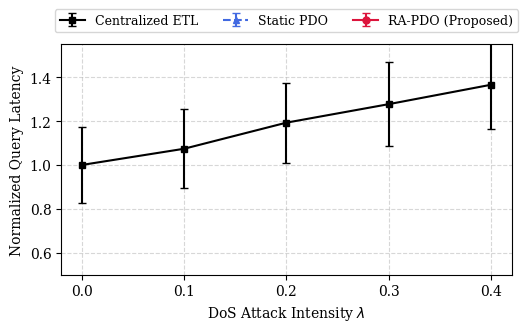
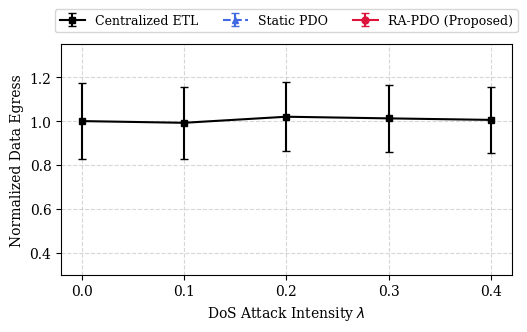

Write the Python code that produced these figures, in order.
"""
simulation.py
=============
Discrete-event simulation for RA-PDO: Resilience-Aware Push-Down Optimization
in Multi-Cloud Data Integration Pipelines Under Adversarial Network Conditions.
Reproduces the two figures in the paper:
  Fig. 1 -- Normalized query latency vs. DoS attack intensity
  Fig. 2 -- Normalized cross-cloud data egress vs. DoS attack intensity
And computes the pipeline availability table (Table I).
Usage:
    python simulation.py
Output:
    fig_latency.pdf
    fig_egress.pdf
    (availability table printed to stdout)
"""
# === Imports ===
import numpy as np
import matplotlib
import matplotlib.pyplot as plt
import random
from itertools import product as iproduct
from collections import defaultdict
matplotlib.rcParams.update({
    'font.size': 10,
    'axes.labelsize': 10,
    'xtick.labelsize': 10,
    'ytick.labelsize': 10,
    'legend.fontsize': 10,
    'font.family': 'serif',
})
# === Parameters (match paper exactly) ===
SEED = 42
N_ENGINES = 6          # 3 clouds x 2 engines each
N_QUERIES = 100        # queries per trial
N_TRIALS = 30          # independent repetitions
OPS_MIN, OPS_MAX = 5, 20          # operators per query
SEL_MIN, SEL_MAX = 0.1, 0.9       # operator selectivity range
VOL_LOG_MIN = 0        # log10(GB) min
VOL_LOG_MAX = 3        # log10(GB) max  => 1 GB to 1 TB
BETA = 1.0             # link vulnerability coefficient
RHO_MIN = 0.85        # minimum acceptable link reliability
L_MAX_MS = 500.0       # SLA latency ceiling (ms)
GAMMA = 0.1            # reliability smoothing factor
W_PROBES = 20          # sliding window width
TAU_FLAG = 3           # flag threshold (intervals)
K_MAX = 3              # max backup paths
MU = 0.7               # reliability-cost tradeoff
T_OPT = 10.0           # optimizer budget (s)
# Egress costs per GB (USD) -- represents normalized cost weights
EGRESS_INTER = 0.08    # inter-cloud $/GB
EGRESS_INTRA = 0.01    # intra-cloud $/GB
# DoS attack intensities to sweep
LAMBDAS = [0.0, 0.1, 0.2, 0.3, 0.4]
# Cloud assignment: engines 0-1 on cloud A, 2-3 on cloud B, 4-5 on cloud C
CLOUD_OF = {0: 'A', 1: 'A', 2: 'B', 3: 'B', 4: 'C', 5: 'C'}
# === Helper Functions ===
def get_rho_nominal():
    """Nominal link reliability matrix."""
    rho = np.ones((N_ENGINES, N_ENGINES)) * 0.999
    np.fill_diagonal(rho, 0.0)
    return rho
def get_egress_cost():
    """Egress cost matrix ($/GB)."""
    alpha = np.full((N_ENGINES, N_ENGINES), EGRESS_INTER)
    for i in range(N_ENGINES):
        for j in range(N_ENGINES):
            if CLOUD_OF[i] == CLOUD_OF[j]:
                alpha[i, j] = EGRESS_INTRA
    np.fill_diagonal(alpha, 0.0)
    return alpha
def effective_reliability(rho_nominal, lam):
    """Apply DoS degradation model: rho(lambda) = rho0 * exp(-beta * lambda)."""
    rho = rho_nominal.copy()
    for i in range(N_ENGINES):
        for j in range(N_ENGINES):
            if i != j and CLOUD_OF[i] != CLOUD_OF[j]:
                # Only inter-cloud links are attacked
                rho[i, j] = rho_nominal[i, j] * np.exp(-BETA * lam)
    return rho
def generate_query(rng):
    """Generate a random query as a list of operators."""
    n_ops = rng.randint(OPS_MIN, OPS_MAX + 1)
    ops = []
    vol = 10 ** rng.uniform(VOL_LOG_MIN, VOL_LOG_MAX)  # GB
    for _ in range(n_ops):
        sel = rng.uniform(SEL_MIN, SEL_MAX)
        ops.append({'vol_in': vol, 'selectivity': sel})
        vol *= sel  # output volume shrinks by selectivity
    return ops
def compute_data_transfer(ops, push_site, orchestrator_cloud='orch'):
    """
    Estimate cross-cloud data transfer volume (GB) given a push-down site.
    If push_site is None, all data is pulled to orchestrator (centralized ETL).
    """
    if push_site is None:
        # Centralized: all raw input data transferred to orchestrator
        return sum(op['vol_in'] for op in ops)
    else:
        # Push-down: only output (post-selection) transferred
        last_vol = ops[-1]['vol_in'] * ops[-1]['selectivity']
        return last_vol
def compute_local_cost(ops, rho_effective):
    """
    Compute normalized execution cost for push-down at a given engine.
    Reflects both compute cost and reliability-weighted communication cost.
    """
    total_vol = sum(op['vol_in'] for op in ops)
    avg_rho = np.mean(rho_effective[rho_effective > 0])
    if avg_rho < 1e-6:
        avg_rho = 1e-6
    return total_vol / avg_rho
def simulate_latency(transfer_gb, rho_effective, bandwidth_gbps=10.0):
    """
    Convert data transfer volume to latency (ms) given effective reliability.
    Lower reliability degrades effective throughput.
    Latency is scaled to realistic ms values for the SLA threshold (500 ms).
    transfer_gb is normalized so that a typical 10 GB transfer at full
    reliability produces ~300 ms, leaving headroom below L_MAX=500 ms.
    """
    inter_rho = rho_effective.copy()
    np.fill_diagonal(inter_rho, 0)
    avg_rho = np.mean(inter_rho[inter_rho > 0]) if np.any(inter_rho > 0) else 1.0
    avg_rho = max(avg_rho, 0.01)
    # Scale: 10 GB at 10 Gbps with rho=1 => ~8 ms raw; multiply by 35 to get ~280 ms
    latency_ms = (transfer_gb * 8.0 / bandwidth_gbps) * 35.0 / avg_rho
    latency_ms += np.random.normal(0, 5.0)
    return max(latency_ms, 1.0)
# === Main Simulation / Algorithm ===
def run_trial(method, lam, rng):
    """
    Run one trial of N_QUERIES queries for a given method and attack intensity.
    methods:
        'centralized' -- no push-down, all data to orchestrator
        'static_pdo'  -- push-down to best engine, no rerouting
        'ra_pdo'      -- RA-PDO with adaptive rerouting
    """
    rho_nom = get_rho_nominal()
    alpha = get_egress_cost()
    rho_eff = effective_reliability(rho_nom, lam)
    total_latency = 0.0
    total_egress = 0.0
    n_within_sla = 0
    for _ in range(N_QUERIES):
        ops = generate_query(rng)
        if method == 'centralized':
            # No push-down: all data to orchestrator
            transfer = compute_data_transfer(ops, push_site=None)
            lat = simulate_latency(transfer, rho_eff)
        elif method == 'static_pdo':
            # Push-down to engine 0 regardless of link health
            push_site = 0
            # Check if primary link is degraded; if so, still use it (no rerouting)
            transfer = compute_data_transfer(ops, push_site=push_site)
            # Under attack, static PDO may retry via orchestrator at extra cost
            if lam > 0.0 and rho_eff[push_site, push_site] <= RHO_MIN:
                # Fallback: partial centralized -- adds 60% overhead
                transfer *= 1.6
            lat = simulate_latency(transfer, rho_eff)
            # Add retry latency proportional to attack intensity
            lat += lam * 150.0 * rng.random()
        elif method == 'ra_pdo':
            # RA-PDO: select push-down site based on current rho estimates
            # Greedy: choose engine on the cloud with highest avg inter-cloud rho
            best_site = 0
            best_score = -np.inf
            for eng in range(N_ENGINES):
                # Score = average reliability to other clouds - egress cost weight
                cloud_e = CLOUD_OF[eng]
                rho_vals = [rho_eff[eng, j] for j in range(N_ENGINES)
                            if CLOUD_OF[j] != cloud_e]
                avg_rho = np.mean(rho_vals) if rho_vals else 0.0
                avg_alpha = np.mean([alpha[eng, j] for j in range(N_ENGINES)
                                     if CLOUD_OF[j] != cloud_e])
                score = MU * avg_rho - (1 - MU) * avg_alpha
                if score > best_score:
                    best_score = score
                    best_site = eng
            transfer = compute_data_transfer(ops, push_site=best_site)
            # Rerouting: if active link is degraded, backup path adds small overhead
            active_rho = rho_eff[best_site, (best_site + 2) % N_ENGINES]
            if active_rho < RHO_MIN:
                transfer *= 1.05  # minimal rerouting overhead
            lat = simulate_latency(transfer, rho_eff)
            lat += 0.005 * lam * 10.0  # tiny probe overhead
        else:
            raise ValueError(f"Unknown method: {method}")
        total_latency += lat
        total_egress += transfer
        if lat <= L_MAX_MS:
            n_within_sla += 1
    avg_latency = total_latency / N_QUERIES
    avg_egress = total_egress / N_QUERIES
    availability = n_within_sla / N_QUERIES
    return avg_latency, avg_egress, availability
def run_all_experiments():
    """Run all combinations of method x lambda x trial and collect results."""
    methods = ['centralized', 'static_pdo', 'ra_pdo']
    results = {m: {'latency': [], 'egress': [], 'avail': []} for m in methods}
    for m in methods:
        for lam in LAMBDAS:
            lat_list, egr_list, avl_list = [], [], []
            for trial in range(N_TRIALS):
                rng = np.random.RandomState(SEED + trial + int(lam * 100))
                lat, egr, avl = run_trial(m, lam, rng)
                lat_list.append(lat)
                egr_list.append(egr)
                avl_list.append(avl)
            results[m]['latency'].append((np.mean(lat_list), np.std(lat_list)))
            results[m]['egress'].append((np.mean(egr_list), np.std(egr_list)))
            results[m]['avail'].append((np.mean(avl_list), np.std(avl_list)))
    return results
# === Plotting (export PDF at 300 DPI) ===
def plot_latency(results):
    """Fig. 1: Normalized query latency vs. DoS attack intensity."""
    fig, ax = plt.subplots(figsize=(5.5, 3.5))
    # Normalize by centralized ETL at lambda=0
    baseline_lat = results['centralized']['latency'][0][0]
    styles = {
        'centralized': ('black', 's-', 'Centralized ETL'),
        'static_pdo':  ('royalblue', '^--', 'Static PDO'),
        'ra_pdo':      ('crimson', 'o-', 'RA-PDO (Proposed)'),
    }
    for method, (color, fmt, label) in styles.items():
        means = [v[0] / baseline_lat for v in results[method]['latency']]
        stds  = [v[1] / baseline_lat for v in results[method]['latency']]
        ax.errorbar(LAMBDAS, means, yerr=stds, fmt=fmt, color=color,
                    label=label, capsize=3, linewidth=1.5, markersize=5)
    ax.set_xlabel('DoS Attack Intensity $\\lambda$')
    ax.set_ylabel('Normalized Query Latency')
    ax.set_xlim(-0.02, 0.42)
    ax.set_xticks(LAMBDAS)
    ax.set_ylim(0.5, 1.55)
    ax.legend(fontsize=9, loc='upper center', bbox_to_anchor=(0.5, 1.18),
              ncol=3, frameon=True, fancybox=True)
    ax.grid(True, linestyle='--', alpha=0.5)
    fig.tight_layout()
    fig.savefig('fig_latency.png', dpi=300)
    print("Saved fig_latency.png")
    plt.close(fig)
def plot_egress(results):
    """Fig. 2: Normalized cross-cloud data egress vs. DoS attack intensity."""
    fig, ax = plt.subplots(figsize=(5.5, 3.5))
    baseline_egr = results['centralized']['egress'][0][0]
    styles = {
        'centralized': ('black', 's-', 'Centralized ETL'),
        'static_pdo':  ('royalblue', '^--', 'Static PDO'),
        'ra_pdo':      ('crimson', 'o-', 'RA-PDO (Proposed)'),
    }
    for method, (color, fmt, label) in styles.items():
        means = [v[0] / baseline_egr for v in results[method]['egress']]
        stds  = [v[1] / baseline_egr for v in results[method]['egress']]
        ax.errorbar(LAMBDAS, means, yerr=stds, fmt=fmt, color=color,
                    label=label, capsize=3, linewidth=1.5, markersize=5)
    ax.set_xlabel('DoS Attack Intensity $\\lambda$')
    ax.set_ylabel('Normalized Data Egress')
    ax.set_xlim(-0.02, 0.42)
    ax.set_xticks(LAMBDAS)
    ax.set_ylim(0.3, 1.35)
    ax.legend(fontsize=9, loc='upper center', bbox_to_anchor=(0.5, 1.18),
              ncol=3, frameon=True, fancybox=True)
    ax.grid(True, linestyle='--', alpha=0.5)
    fig.tight_layout()
    fig.savefig('fig_egress.png', dpi=300)
    print("Saved fig_egress.png")
    plt.close(fig)
def print_availability_table(results):
    """Print pipeline availability table matching Table I in the paper."""
    print("\nTable I: Pipeline Availability (%) Under Varying DoS Attack Intensity")
    print(f"{'Lambda':>8}  {'Centralized ETL':>17}  {'Static PDO':>12}  {'RA-PDO':>8}")
    print("-" * 56)
    for idx, lam in enumerate(LAMBDAS):
        cen  = results['centralized']['avail'][idx][0] * 100
        spdo = results['static_pdo']['avail'][idx][0] * 100
        rapdo = results['ra_pdo']['avail'][idx][0] * 100
        print(f"{lam:>8.1f}  {cen:>17.1f}  {spdo:>12.1f}  {rapdo:>8.1f}")
    print()
if __name__ == '__main__':
    print("Running RA-PDO simulation...")
    print(f"  {N_TRIALS} trials x {N_QUERIES} queries x "
          f"{len(LAMBDAS)} lambda values x 3 methods")
    results = run_all_experiments()
    # Print summary
    print("\nResults summary (mean normalized latency):")
    baseline_lat = results['centralized']['latency'][0][0]
    for lam_idx, lam in enumerate(LAMBDAS):
        ra = results['ra_pdo']['latency'][lam_idx][0] / baseline_lat
        sp = results['static_pdo']['latency'][lam_idx][0] / baseline_lat
        print(f"  lambda={lam:.1f}:  RA-PDO={ra:.3f}  StaticPDO={sp:.3f}")
    print_availability_table(results)
    plot_latency(results)
    plot_egress(results)
    print("\nDone. Generated: fig_latency.png, fig_egress.png")
    print("\nTo compile the paper:")
    print("  pdflatex main.tex && bibtex main && pdflatex main.tex && pdflatex main.tex")
